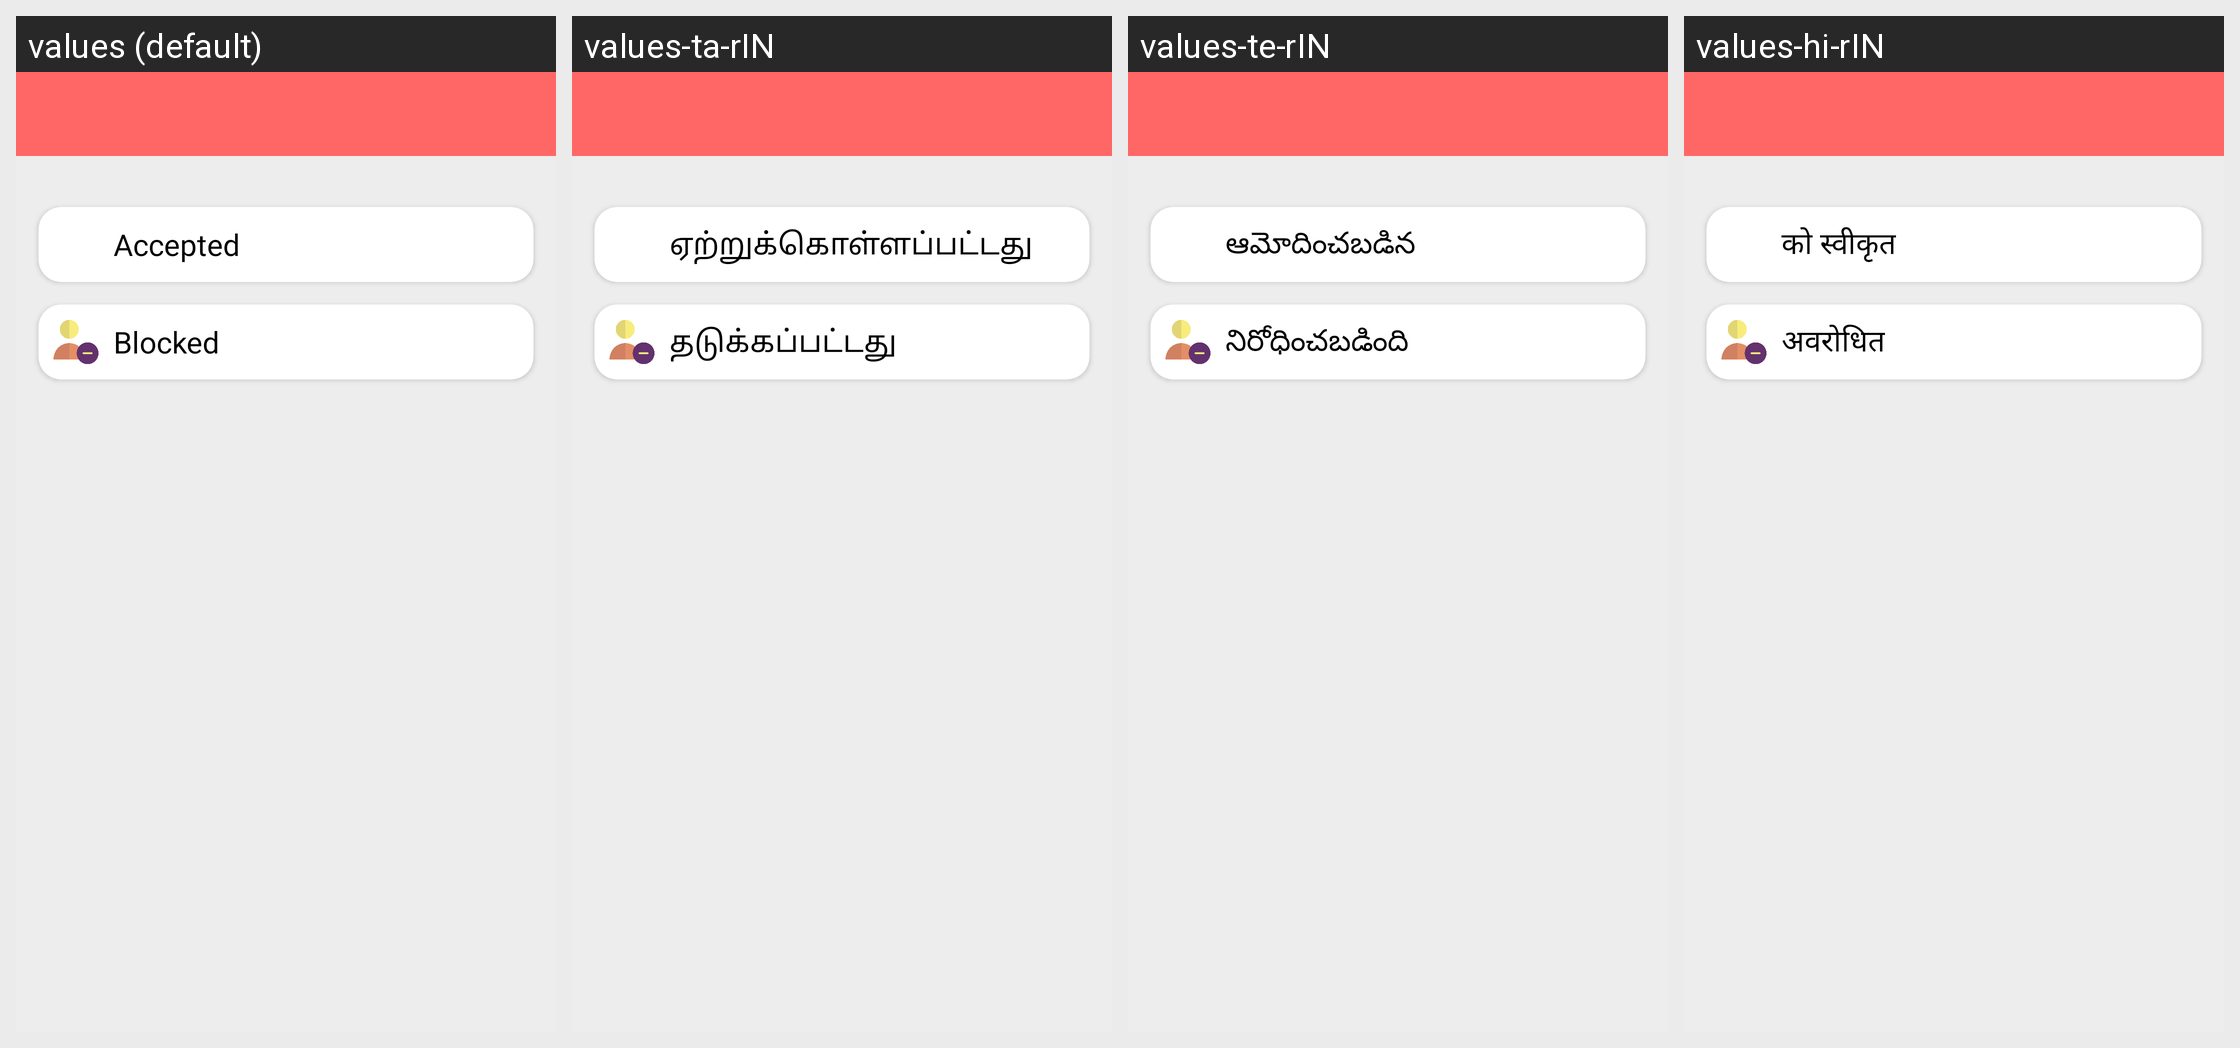

The Android screen above is rendered under several locales of the same app. Produce the string resources it draws, with the default and per-locale values.
Android screen res/layout/activity_chat_settings.xml rendered under 4 locales, left to right: values (default), values-ta-rIN, values-te-rIN, values-hi-rIN. Device: Nexus 5 (rendered at 1080×1920; each locale shown at half size, 540×960, under a caption strip naming it); theme Theme.Messenger.
Strings drawn on this screen, with the default value and each locale's value (text and hints the layout hard-codes, and strings that could not be matched under every locale, appear in the picture but are not listed):

accepted
  values: Accepted
  values-ta-rIN: ஏற்றுக்கொள்ளப்பட்டது
  values-te-rIN: ఆమోదించబడిన
  values-hi-rIN: को स्वीकृत

blocked
  values: Blocked
  values-ta-rIN: தடுக்கப்பட்டது
  values-te-rIN: నిరోధించబడింది
  values-hi-rIN: अवरोधित
